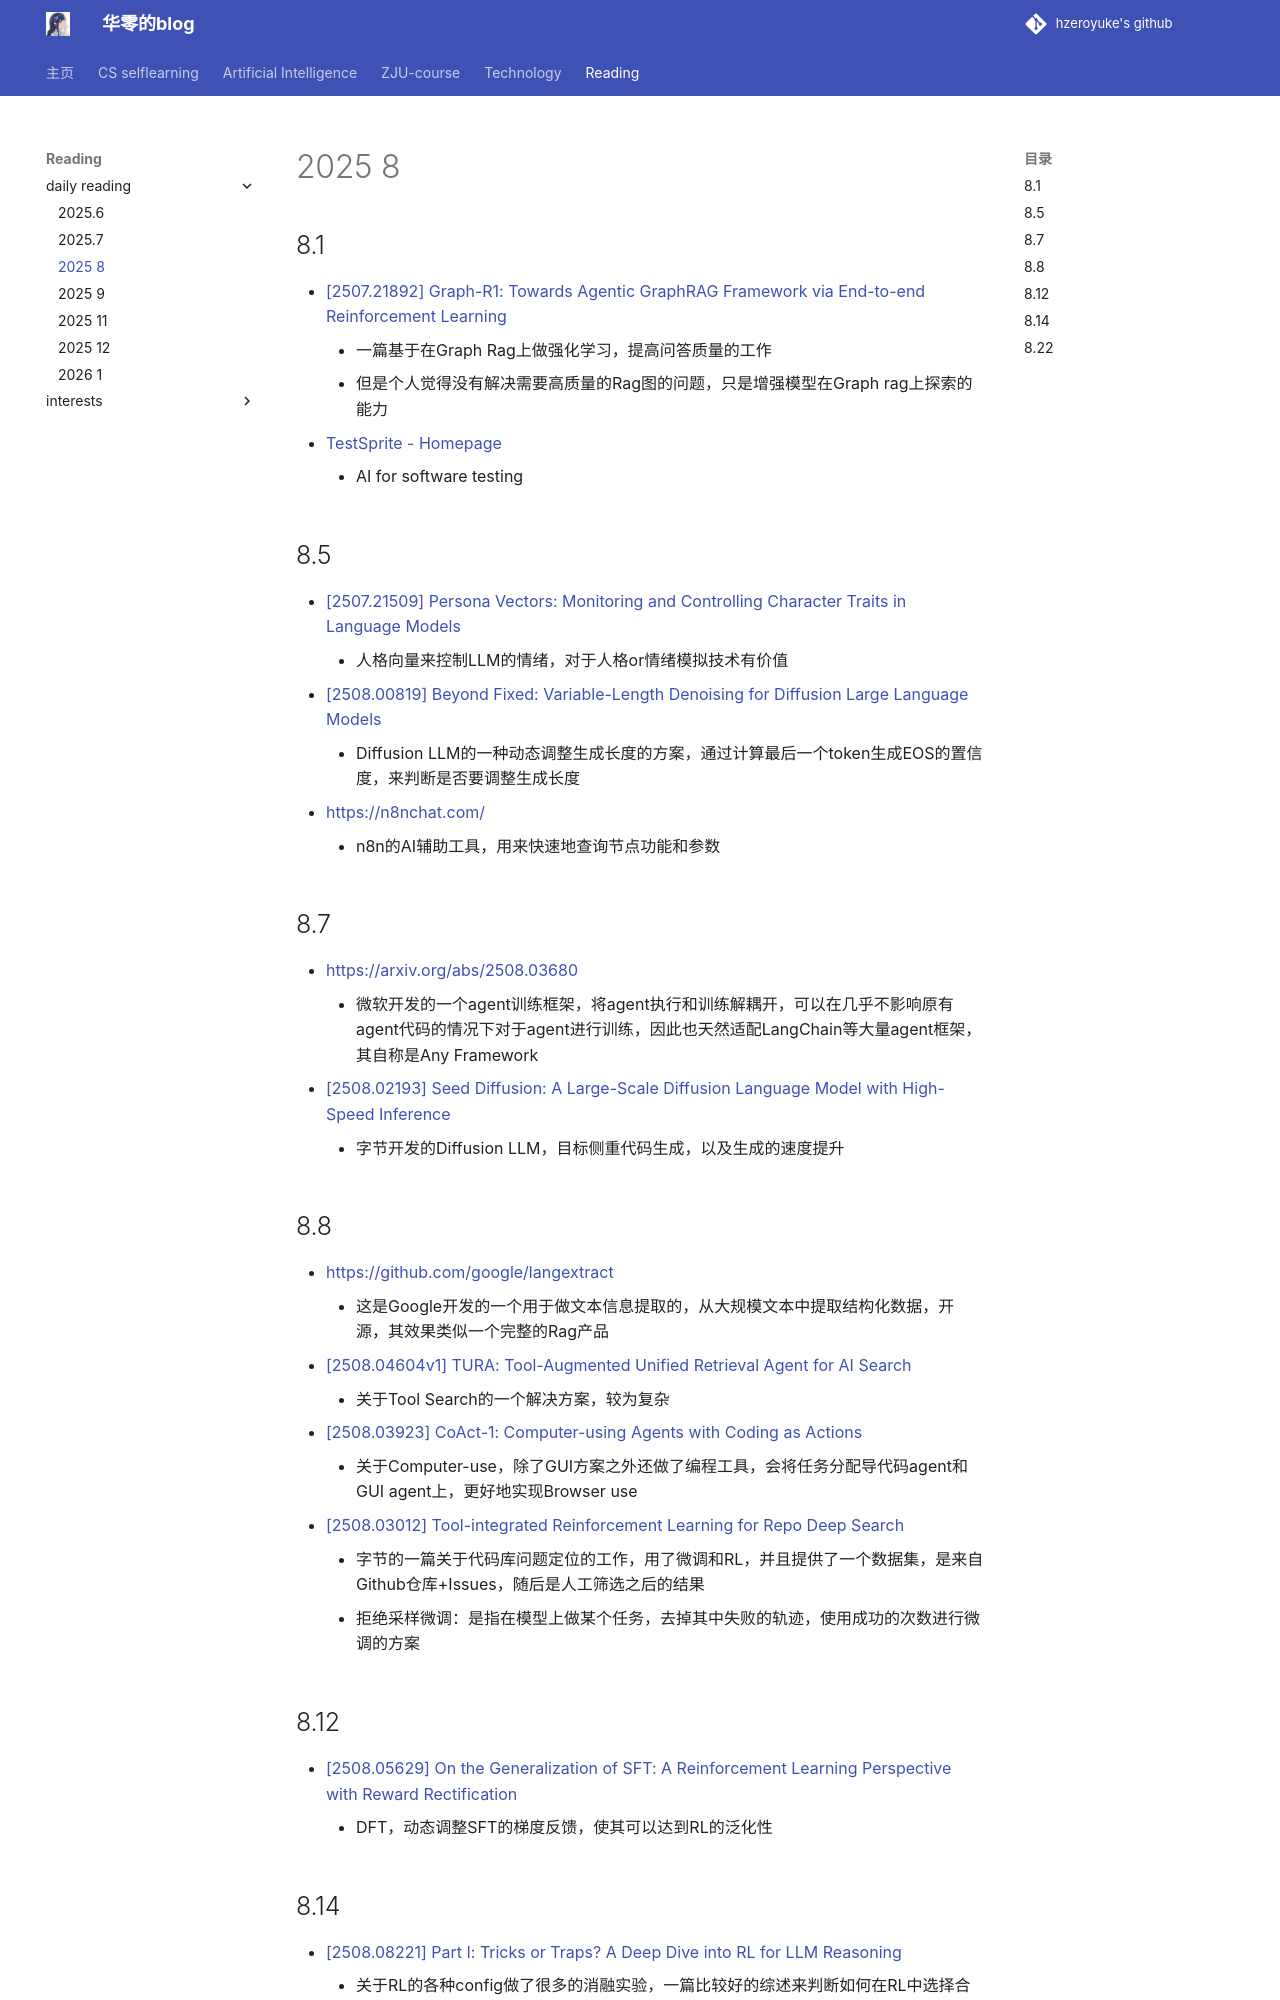

repository: hzeroyuke/my_blog · page: reading/dailyreading/2025-8/index.html · generator: mkdocs

## 8.1

- [[2507.21892] Graph-R1: Towards Agentic GraphRAG Framework via End-to-end Reinforcement Learning](https://arxiv.org/abs/2507.21892)
    - 一篇基于在Graph Rag上做强化学习，提高问答质量的工作
    - 但是个人觉得没有解决需要高质量的Rag图的问题，只是增强模型在Graph rag上探索的能力
- [TestSprite - Homepage](https://www.testsprite.com/)
    - AI for software testing

## 8.5

- [[2507.21509] Persona Vectors: Monitoring and Controlling Character Traits in Language Models](https://arxiv.org/abs/2507.21509)
    - 人格向量来控制LLM的情绪，对于人格or情绪模拟技术有价值
- [[2508.00819] Beyond Fixed: Variable-Length Denoising for Diffusion Large Language Models](https://arxiv.org/abs/2508.00819)
    - Diffusion LLM的一种动态调整生成长度的方案，通过计算最后一个token生成EOS的置信度，来判断是否要调整生成长度
- [https://n8nchat.com/](https://n8nchat.com/)
    - n8n的AI辅助工具，用来快速地查询节点功能和参数

## 8.7

- [https://arxiv.org/abs/2508.03680](https://arxiv.org/abs/2508.03680)
    - 微软开发的一个agent训练框架，将agent执行和训练解耦开，可以在几乎不影响原有agent代码的情况下对于agent进行训练，因此也天然适配LangChain等大量agent框架，其自称是Any Framework
- [[2508.02193] Seed Diffusion: A Large-Scale Diffusion Language Model with High-Speed Inference](https://www.arxiv.org/abs/2508.02193)
    - 字节开发的Diffusion LLM，目标侧重代码生成，以及生成的速度提升

## 8.8

- [https://github.com/google/langextract](https://github.com/google/langextract)
    - 这是Google开发的一个用于做文本信息提取的，从大规模文本中提取结构化数据，开源，其效果类似一个完整的Rag产品
- [[2508.04604v1] TURA: Tool-Augmented Unified Retrieval Agent for AI Search](https://arxiv.org/abs/2508.04604v1)
    - 关于Tool Search的一个解决方案，较为复杂
- [[2508.03923] CoAct-1: Computer-using Agents with Coding as Actions](https://arxiv.org/abs/2508.03923)
    - 关于Computer-use，除了GUI方案之外还做了编程工具，会将任务分配导代码agent和GUI agent上，更好地实现Browser use
- [[2508.03012] Tool-integrated Reinforcement Learning for Repo Deep Search](https://www.arxiv.org/abs/2508.03012)
    - 字节的一篇关于代码库问题定位的工作，用了微调和RL，并且提供了一个数据集，是来自Github仓库+Issues，随后是人工筛选之后的结果
    - 拒绝采样微调：是指在模型上做某个任务，去掉其中失败的轨迹，使用成功的次数进行微调的方案

## 8.12

- [[2508.05629] On the Generalization of SFT: A Reinforcement Learning Perspective with Reward Rectification](https://arxiv.org/abs/2508.05629)
    - DFT，动态调整SFT的梯度反馈，使其可以达到RL的泛化性
